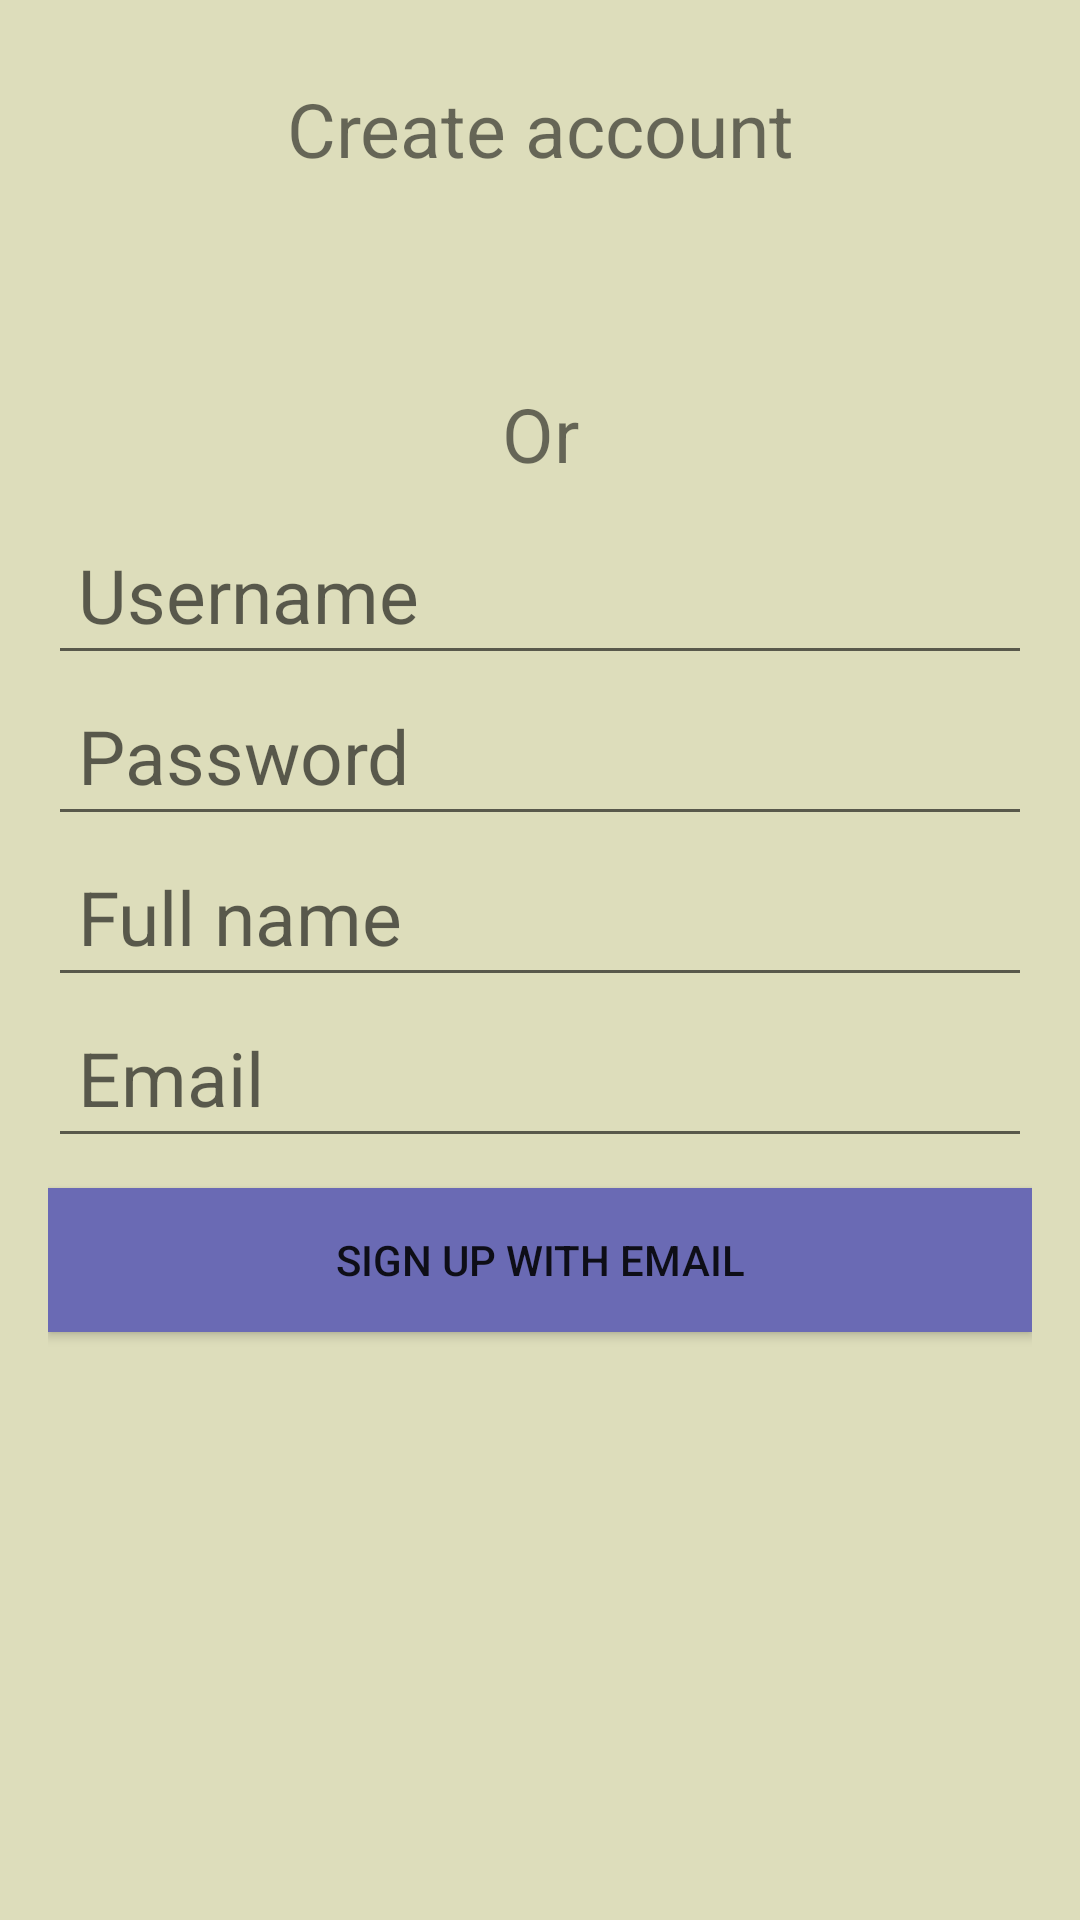

Layout XML and referenced resources for this Android screen:
<!-- AndroidManifest.xml: application theme AppTheme -->
<!-- res/layout/register.xml -->
<?xml version="1.0" encoding="utf-8"?>
<LinearLayout xmlns:android="http://schemas.android.com/apk/res/android"
    android:orientation="vertical"
    android:background="@color/background"
    android:paddingBottom="@dimen/activity_vertical_margin"
    android:paddingLeft="@dimen/activity_horizontal_margin"
    android:paddingRight="@dimen/activity_horizontal_margin"
    android:paddingTop="@dimen/activity_vertical_margin"
    android:layout_width="match_parent"
    android:layout_height="match_parent">
    

   <TextView
       android:padding="10dp"
       android:textAlignment="center"
       android:textSize="@dimen/titleSize"
       android:layout_width="match_parent"
       android:layout_height="wrap_content"
       android:text="Create account"/>

    <Button
        android:padding="10dp"
        android:background="@drawable/fb_login"
        android:layout_width="match_parent"
        android:layout_height="wrap_content" />
    <TextView
        android:padding="10dp"
        android:textAlignment="center"
        android:textSize="@dimen/titleSize"
        android:layout_width="match_parent"
        android:layout_height="wrap_content"
        android:text="Or"/>
    <EditText
        android:textSize="@dimen/titleSize"
        android:padding="10dp"
        android:hint="@string/username"
        android:layout_width="match_parent"
        android:layout_height="wrap_content" />
    <EditText
        android:textSize="@dimen/titleSize"
        android:padding="10dp"
        android:hint="@string/password"
        android:layout_width="match_parent"
        android:layout_height="wrap_content" />
    <EditText
        android:textSize="@dimen/titleSize"
        android:padding="10dp"
        android:hint="@string/fullName"
        android:layout_width="match_parent"
        android:layout_height="wrap_content" />
    <EditText
        android:layout_marginBottom="10dp"
        android:textSize="@dimen/titleSize"
        android:padding="10dp"
        android:hint="@string/email"
        android:layout_width="match_parent"
        android:layout_height="wrap_content" />
    <Button
        android:text="Sign up with Email"
        android:background="@color/colorPrimary"
        android:layout_width="match_parent"
        android:layout_height="wrap_content" />
</LinearLayout>
<!-- resources referenced by this layout -->
<resources>
  <color name="background">#ddddbb</color>
  <color name="colorPrimary">#6A6AB4</color>
  <dimen name="activity_horizontal_margin">16dp</dimen>
  <dimen name="activity_vertical_margin">16dp</dimen>
  <dimen name="titleSize">25dp</dimen>
  <string name="email">Email</string>
  <string name="fullName">Full name</string>
  <string name="password">Password</string>
  <string name="username">Username</string>
  <style name="AppTheme" parent="Theme.AppCompat.Light.DarkActionBar">
          
          <item name="colorPrimary">@color/colorPrimary</item>
          <item name="colorPrimaryDark">@color/colorPrimaryDark</item>
          <item name="colorAccent">@color/colorAccent</item>
      </style>
  <color name="colorPrimaryDark">#6A6AB4</color>
  <color name="colorAccent">#FF4081</color>
</resources>
